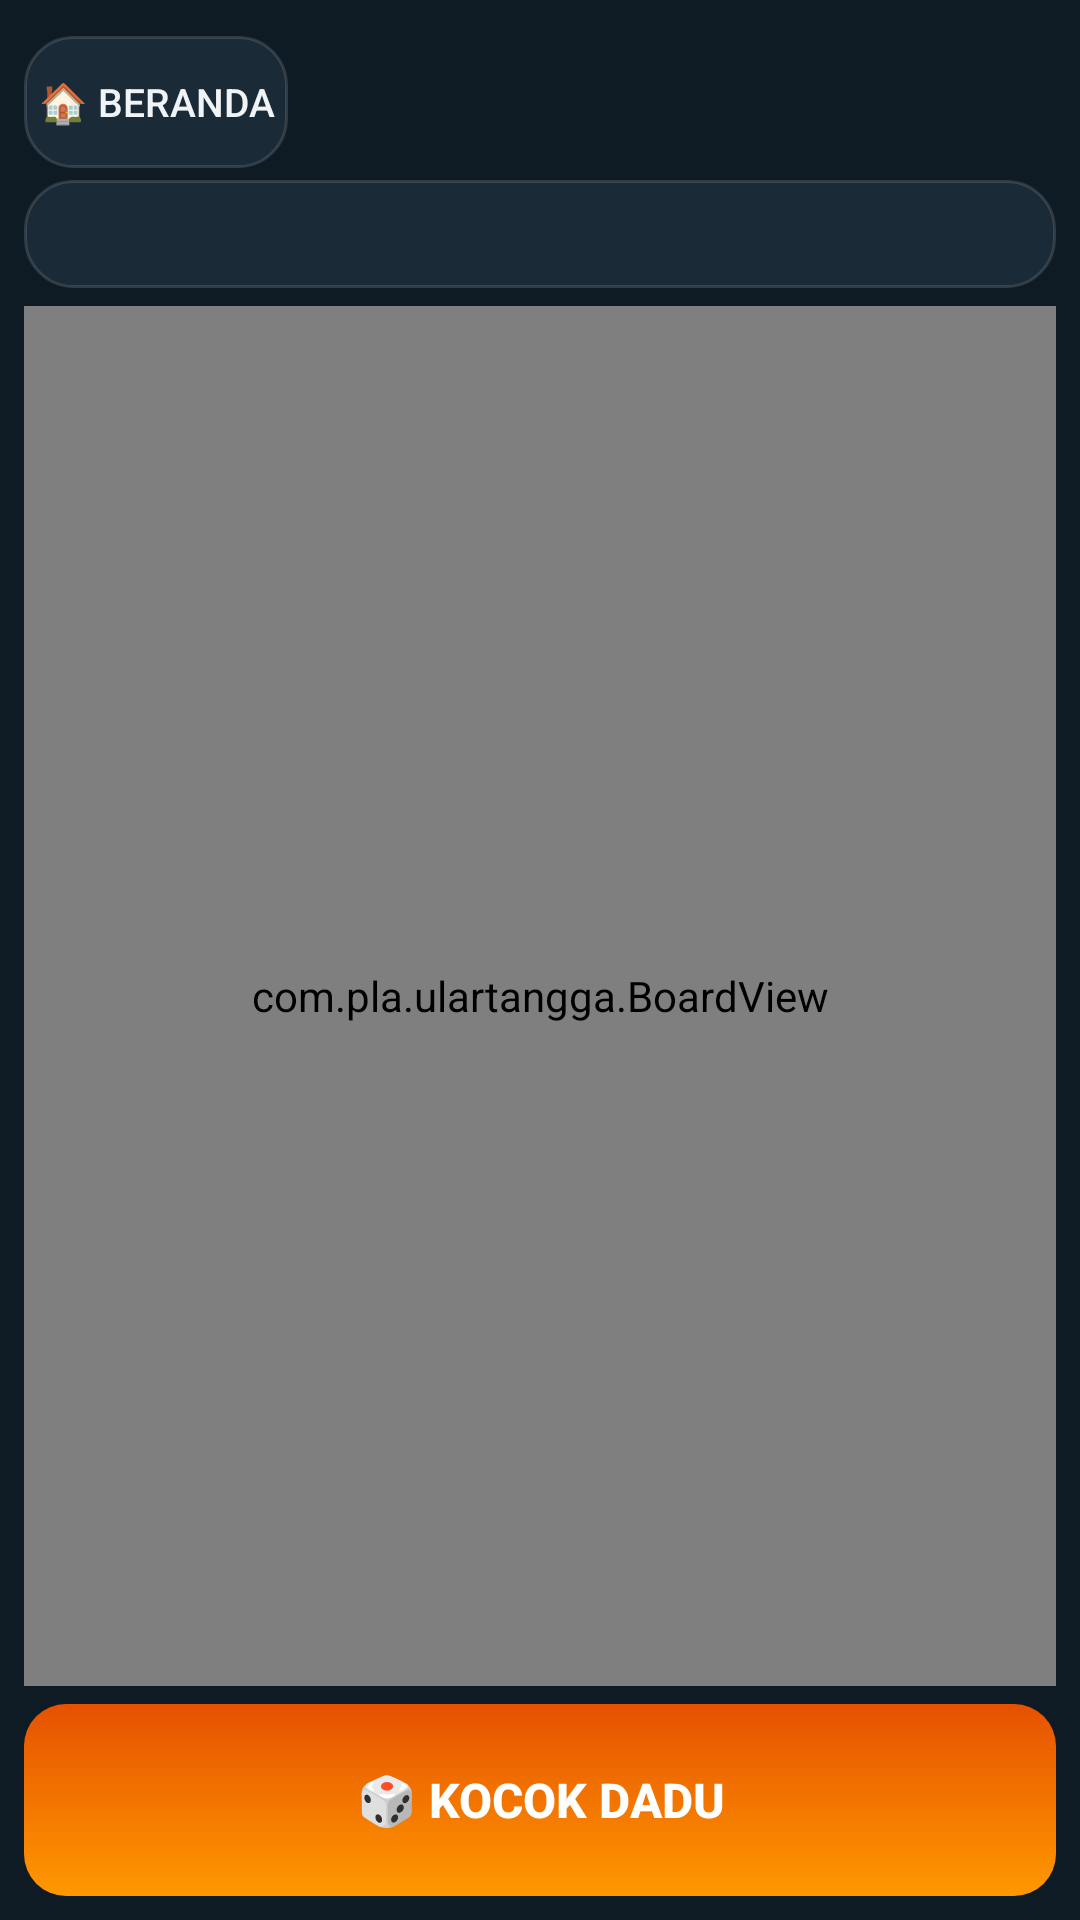

Here is an Android app screen rendered from its layout file. Give the layout XML and the strings, colors and styles it references.
<!-- AndroidManifest.xml: application theme Theme.UlarTangga -->
<!-- res/layout/activity_game.xml -->
<?xml version="1.0" encoding="utf-8"?>
<LinearLayout xmlns:android="http://schemas.android.com/apk/res/android"
    android:layout_width="match_parent"
    android:layout_height="match_parent"
    android:orientation="vertical"
    android:background="@color/bg_dark"
    android:padding="8dp">

    <LinearLayout
        android:layout_width="match_parent"
        android:layout_height="wrap_content"
        android:orientation="horizontal"
        android:gravity="center_vertical"
        android:paddingVertical="4dp">

        <Button
            android:id="@+id/btnHome"
            android:layout_width="wrap_content"
            android:layout_height="44dp"
            android:background="@drawable/bg_panel"
            android:text="@string/home"
            android:textColor="@color/text"
            android:textSize="13sp"
            android:stateListAnimator="@null"/>

        <TextView
            android:id="@+id/txtTurn"
            android:layout_width="0dp"
            android:layout_height="wrap_content"
            android:layout_weight="1"
            android:gravity="center"
            android:textColor="@color/accent"
            android:textSize="16sp"
            android:textStyle="bold"/>
    </LinearLayout>

    <TextView
        android:id="@+id/txtInfo"
        android:layout_width="match_parent"
        android:layout_height="wrap_content"
        android:background="@drawable/bg_panel"
        android:gravity="center"
        android:minHeight="36dp"
        android:paddingHorizontal="10dp"
        android:paddingVertical="6dp"
        android:textColor="@color/text"
        android:textSize="12sp"/>

    <com.pla.ulartangga.BoardView
        android:id="@+id/boardView"
        android:layout_width="match_parent"
        android:layout_height="0dp"
        android:layout_weight="1"
        android:layout_marginTop="6dp"
        android:layout_marginBottom="6dp"/>

    <Button
        android:id="@+id/btnMain"
        android:layout_width="match_parent"
        android:layout_height="64dp"
        android:background="@drawable/bg_btn_orange"
        android:text="@string/roll_dice"
        android:textColor="#FFFFFF"
        android:textSize="16sp"
        android:textStyle="bold"
        android:stateListAnimator="@null"/>
</LinearLayout>
<!-- resources referenced by this layout -->
<resources>
  <color name="accent">#FFB74D</color>
  <color name="bg_dark">#0E1A24</color>
  <color name="text">#F0F4F7</color>
  <!-- drawable bg_btn_orange (drawable) -->
  <?xml version="1.0" encoding="utf-8"?>
  <shape xmlns:android="http://schemas.android.com/apk/res/android" android:shape="rectangle">
      <gradient android:startColor="#FF9800" android:endColor="#E65100" android:angle="90"/>
      <corners android:radius="14dp"/>
  </shape>
  <!-- drawable bg_panel (drawable) -->
  <?xml version="1.0" encoding="utf-8"?>
  <shape xmlns:android="http://schemas.android.com/apk/res/android" android:shape="rectangle">
      <solid android:color="@color/panel"/>
      <corners android:radius="@dimen/radius"/>
      <stroke android:width="1dp" android:color="#22FFFFFF"/>
  </shape>
  <string name="home">🏠 Beranda</string>
  <string name="roll_dice">🎲 Kocok Dadu</string>
  <style name="Theme.UlarTangga" parent="Theme.Material3.Dark.NoActionBar">
          <item name="android:statusBarColor">@color/bg_darker</item>
          <item name="android:windowLightStatusBar">false</item>
          <item name="android:navigationBarColor">@color/bg_darker</item>
          <item name="android:windowBackground">@color/bg_dark</item>
          <item name="colorPrimary">@color/primary</item>
          <item name="colorOnPrimary">#FFFFFF</item>
      </style>
  <color name="panel">#1A2A36</color>
  <dimen name="radius">16dp</dimen>
  <color name="bg_darker">#091219</color>
  <color name="primary">#3D8EC9</color>
</resources>
